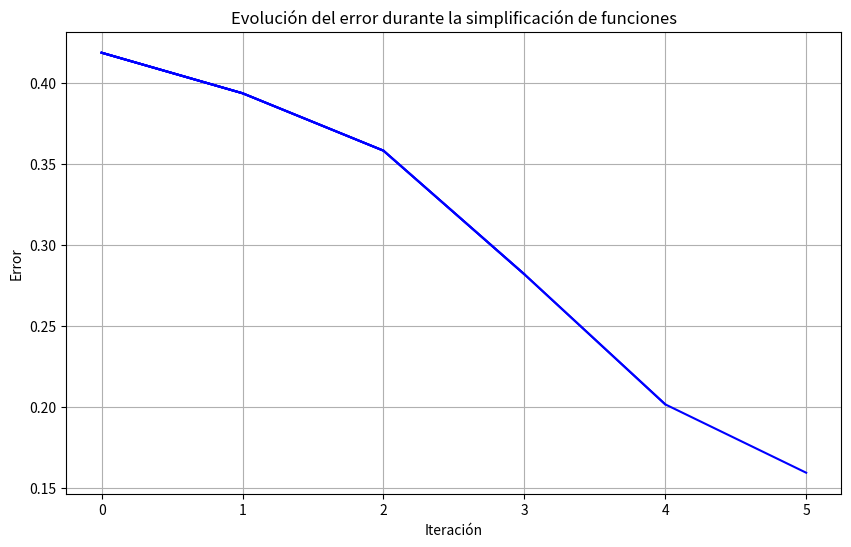

Write Python code to recreate this figure. (Note: this script raises an exception after producing the figure.)
import numpy as np
import matplotlib.pyplot as plt

# Define las funciones originales
def wave_function_1(x):
    return np.exp(-x*x/2) * np.sin(x*0.99*2*np.pi)

def wave_function_2(x):
    return np.exp(-x*x/2) * np.sin(x*0.09*2*np.pi)

def wave_function_3(x):
    return np.exp(-x*x/2) * np.sin(x*0.21*2*np.pi)

def wave_function_4(x):
    return np.exp(-x*x/2) * np.sin(x*0.35*2*np.pi)

def wave_function_5(x):
    return np.exp(-x*x/2) * np.sin(x*0.85*2*np.pi)

# Definir una función para evaluar el error
def error_function(true_func, approx_func, x_range):
    true_values = true_func(x_range)
    approx_values = approx_func(x_range)
    error = np.mean(np.abs(true_values - approx_values))
    return error

# Definir una función para combinar funciones
def combined_function(functions, x):
    return sum([func(x) for func in functions])

# Inicializar las funciones a utilizar
functions_to_use = [wave_function_1, wave_function_2, wave_function_3, wave_function_4, wave_function_5]

# Inicializar la gráfica
plt.figure(figsize=(10, 6))
plt.title('Evolución del error durante la simplificación de funciones')
plt.xlabel('Iteración')
plt.ylabel('Error')
plt.grid(True)

# Iterar hasta que el error sea menor que 10^-12
error_threshold = 1e-12
combined_func = lambda x: 0  # Función inicial vacía
error = np.inf  # Inicializar el error como infinito
iteration = 0
errors = []

while error > error_threshold:
    # Combinar las funciones seleccionadas
    combined_func = lambda x: combined_function(functions_to_use, x)
    
    # Calcular el error
    x_range = np.linspace(-5, 5, 1000)
    true_function = wave_function_1  # Selecciona una función original para calcular el error
    error = error_function(true_function, combined_func, x_range)
    
    # Guardar el error y actualizar la gráfica
    errors.append(error)
    plt.plot(range(iteration + 1), errors, color='blue')
    plt.pause(0.1)
    
    # Agregar la función con el menor error al conjunto de funciones a usar
    best_func = min(functions_to_use, key=lambda f: error_function(true_function, lambda x: combined_function([f], x), x_range))
    functions_to_use.remove(best_func)
    
    iteration += 1

# Graficar el resultado final
plt.figure(figsize=(10, 6))
plt.plot(x_range, true_function(x_range), label='Función Original')
plt.plot(x_range, combined_func(x_range), label='Función Simplificada')
plt.title('Comparación de la función original y la función simplificada')
plt.xlabel('x')
plt.ylabel('y')
plt.legend()
plt.grid(True)
plt.show()
